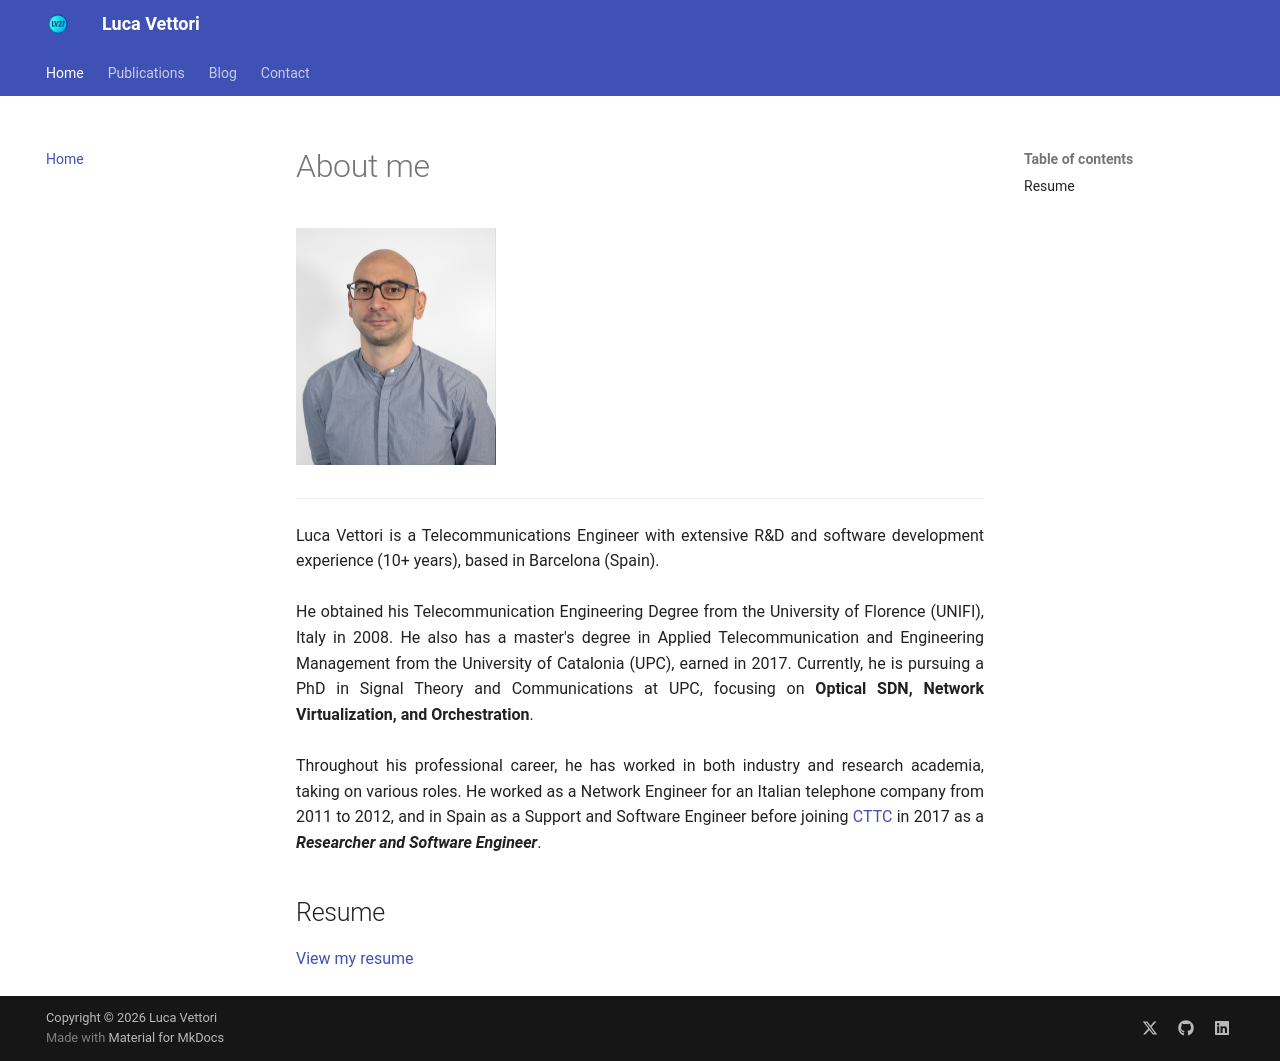

repository: LucaV27/LucaV27.github.io · page: index.html · generator: mkdocs

# About me

<div class="result" markdown>
![Luca Vettori](./images/Luca_Vettori.jpg){ width=200 }
</div>
<hr>
<p align="justify">
Luca Vettori is a Telecommunications Engineer with extensive R&D and software development experience (10+ years), based in Barcelona (Spain).
<br><br>
He obtained his Telecommunication Engineering Degree from the University of Florence (UNIFI), Italy in 2008. He also has a master's degree in Applied Telecommunication and Engineering Management from the University of Catalonia (UPC), earned in 2017.
Currently, he is pursuing a PhD in Signal Theory and Communications at UPC, focusing on <strong>
Optical SDN, Network Virtualization, and Orchestration</strong>.
<br><br>
Throughout his professional career, he has worked in both industry and research academia, taking on various roles. He worked as a Network Engineer for an Italian telephone company from 2011 to 2012, and in Spain as a Support and Software Engineer before joining <a href="https://www.cttc.cat/people/luca-vettori/" target="_blank">CTTC</a> in 2017 as a <strong><i>Researcher and Software Engineer</i></strong>.
</p>
## Resume

<a href="/resources/Luca-Vettori-MSc-20250725.pdf" target="_blank">View my resume</a>
